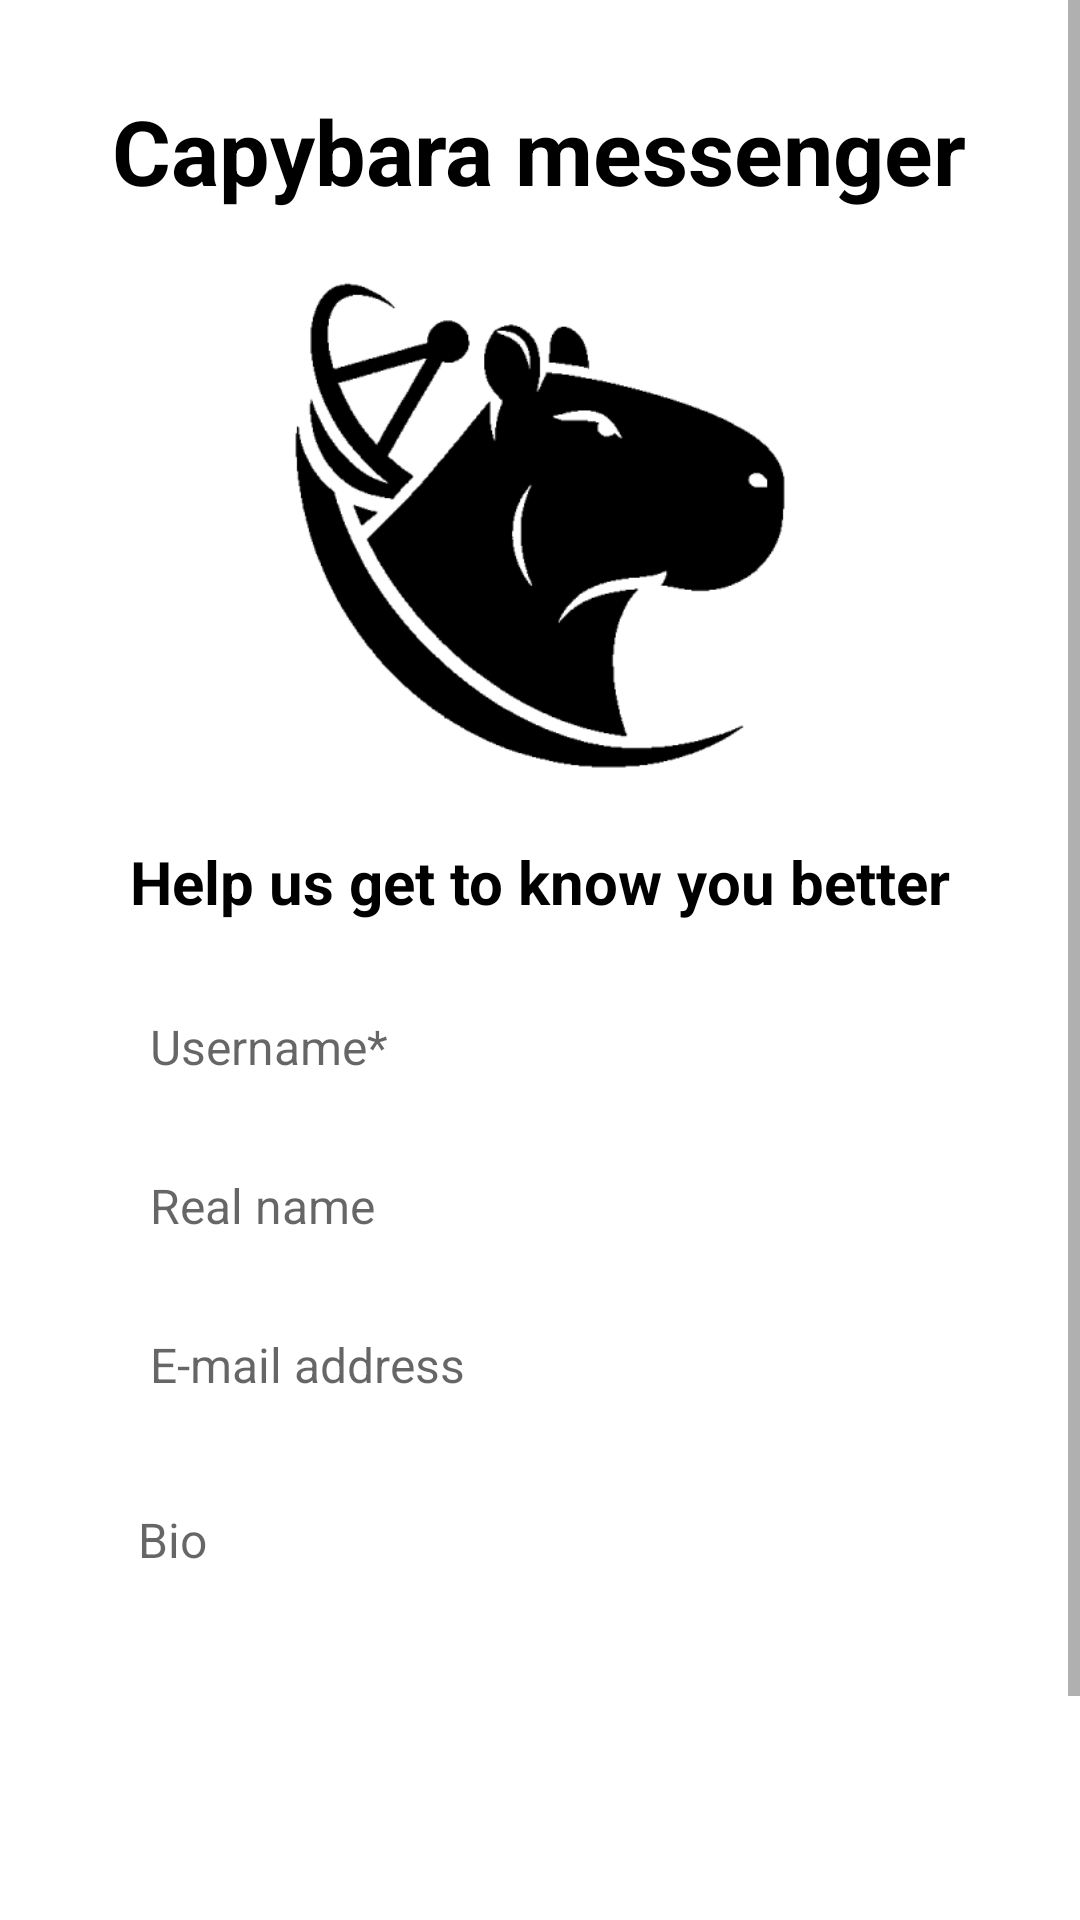

Here is an Android app screen rendered from its layout file. Give the layout XML and the strings, colors and styles it references.
<!-- AndroidManifest.xml: application theme Theme.CapybaraMess -->
<!-- res/layout/welcome_activity.xml -->
<ScrollView
    xmlns:android="http://schemas.android.com/apk/res/android"
    xmlns:tools="http://schemas.android.com/tools"
    android:id="@+id/welcomeLayout"
    android:layout_width="match_parent"
    android:layout_height="match_parent"
    android:fillViewport="true"
    tools:context=".WelcomeActivity">

    <RelativeLayout
        android:layout_width="match_parent"
        android:layout_height="wrap_content"
        android:padding="30dp">

        <include
            layout="@layout/logo"
            android:id="@+id/logo"/>

        <TextView
            android:id="@+id/Header"
            android:layout_below="@+id/logo"
            android:layout_centerHorizontal="true"
            android:layout_width="wrap_content"
            android:layout_height="wrap_content"
            android:layout_marginTop="-2dp"
            android:text="Help us get to know you better"
            android:textSize="20sp"
            android:textColor="@color/colorOnPrimary"
            android:textStyle="bold"
            android:imeOptions="actionDone"/>

        <Space
            android:id="@+id/Space1"
            android:layout_below="@+id/Header"
            android:layout_width="match_parent"
            android:layout_height="20dp" />

        <EditText
            android:id="@+id/usernameField"
            android:layout_below="@id/Space1"
            android:layout_width="match_parent"
            android:layout_height="43dp"
            android:background="@drawable/input_field_background"
            android:paddingStart="20dp"
            android:paddingEnd="10dp"
            android:ems="10"
            android:maxLength="20"
            android:hint="Username*"
            android:textSize="16sp"
            android:inputType="text"
            android:imeOptions="actionDone"/>

        <Space
            android:id="@+id/Space2"
            android:layout_below="@+id/usernameField"
            android:layout_width="match_parent"
            android:layout_height="10dp" />

        <EditText
            android:id="@+id/realNameField"
            android:layout_below="@id/Space2"
            android:layout_width="match_parent"
            android:layout_height="43dp"
            android:background="@drawable/input_field_background"
            android:paddingStart="20dp"
            android:ems="10"
            android:maxLength="50"
            android:hint="Real name"
            android:textSize="16sp"
            android:inputType="textPersonName"
            android:imeOptions="actionDone"/>

        <Space
            android:id="@+id/Space3"
            android:layout_below="@+id/realNameField"
            android:layout_width="match_parent"
            android:layout_height="10dp" />

        <EditText
            android:id="@+id/emailField"
            android:layout_below="@id/Space3"
            android:layout_width="match_parent"
            android:layout_height="43dp"
            android:background="@drawable/input_field_background"
            android:paddingStart="20dp"
            android:ems="10"
            android:maxLength="254"
            android:hint="E-mail address"
            android:textSize="16sp"
            android:inputType="textEmailAddress"
            android:imeOptions="actionDone"/>

        <Space
            android:id="@+id/Space4"
            android:layout_below="@+id/emailField"
            android:layout_width="match_parent"
            android:layout_height="10dp" />

        <EditText
            android:id="@+id/bio"
            android:layout_below="@id/Space4"
            android:layout_width="match_parent"
            android:layout_height="150dp"
            android:background="@drawable/input_field_background"
            android:padding="16dp"
            android:gravity="start|top"
            android:hint="Bio"
            android:textSize="16sp"
            android:maxLength="300"
            android:inputType="textMultiLine"
            android:scrollbars="vertical" />

        <Space
            android:id="@+id/Space5"
            android:layout_below="@+id/bio"
            android:layout_width="match_parent"
            android:layout_height="10dp" />

        <androidx.appcompat.widget.AppCompatButton
            android:id="@+id/continueButton"
            android:layout_below="@id/Space5"
            android:layout_width="match_parent"
            android:layout_height="wrap_content"
            android:text="Continue"
            android:textColor="@color/colorSecondary"
            android:textAllCaps="false"
            android:textSize="16sp"
            android:background="@drawable/button1_background"/>
    </RelativeLayout>
</ScrollView>
<!-- res/layout/logo.xml (included above) -->
<?xml version="1.0" encoding="utf-8"?>
<RelativeLayout xmlns:android="http://schemas.android.com/apk/res/android"
    android:layout_width="match_parent"
    android:layout_height="wrap_content">

    <TextView
        android:id="@+id/textViewTitle"
        android:layout_width="wrap_content"
        android:layout_height="wrap_content"
        android:text="Capybara messenger"
        android:textSize="30sp"
        android:textStyle="bold"
        android:textColor="@color/colorOnPrimary"
        android:layout_centerHorizontal="true"
        android:layout_marginTop="20dp"/>

    <ImageView
        android:id="@+id/logoImage"
        android:layout_below="@id/textViewTitle"
        android:layout_width="228dp"
        android:layout_height="210dp"
        android:layout_centerHorizontal="true"
        android:layout_marginTop="40dp"
        android:src="@mipmap/app_icon"
        android:padding="20dp"/>
</RelativeLayout>
<!-- resources referenced by this layout -->
<resources>
  <color name="colorOnPrimary">#000000</color>
  <color name="colorSecondary">#E9E9EB</color>
  <!-- drawable button1_background (drawable) -->
  <?xml version="1.0" encoding="utf-8"?>
  <shape xmlns:android="http://schemas.android.com/apk/res/android"
      android:shape="rectangle">
      <solid android:color="@color/colorOnPrimary"/>
      <corners android:radius="12dp"/>
      <stroke
          android:width="2dp"
          android:color="@color/colorOutline"/>
      <padding
          android:left="10dp"
          android:top="10dp"
          android:right="10dp"
          android:bottom="10dp"/>
  </shape>
  <!-- mipmap app_icon: png bitmap (mipmap-hdpi, 6050 bytes) -->
  <style name="Theme.CapybaraMess" parent="Theme.MaterialComponents.DayNight.DarkActionBar">
          
          <item name="android:padding">0dp</item>
          <item name="android:layout_margin">0dp</item>
  
          <item name="android:statusBarColor">@color/colorOnPrimary</item>
  
          <item name="actionBarStyle">@style/MyActionBar</item>
      </style>
  <color name="colorOutline">#E0E0E0</color>
  <style name="MyActionBar" parent="Widget.MaterialComponents.ActionBar.Solid">
          <item name="background">@color/colorPrimary</item>
          <item name="titleTextStyle">@style/MyActionBar.TitleTextStyle</item>
      </style>
  <color name="colorPrimary">#FFFFFF</color>
  <style name="MyActionBar.TitleTextStyle" parent="TextAppearance.MaterialComponents.Headline6">
          <item name="android:textColor">@color/colorOnPrimary</item>
      </style>
</resources>
